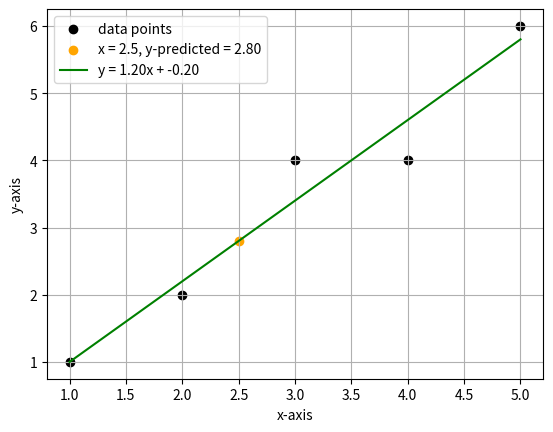

The script that saved this image:
import numpy as np
import matplotlib.pyplot as plt

x = np.array([1,2,3,4,5])
y = np.array([1, 2, 4, 4, 6])

# linear best fit: A = ((X^T * X) ^ -1) * X^T * y

# matrix A with ones on left side and x values on right
X = np.array([np.ones(len(x)), x]).T

# transpose X
X_transpose_X = X.T

# (X^T * X) ^ -1
X_T_X_inv = np.linalg.inv(X_transpose_X @ X)

# X^T * y
X_T_y = X.T @ y

# A = ((X^T * X) ^ -1) * X^T * y
A = X_T_X_inv @ X_T_y

y_intercept, slope = A

y_fit = slope * x + y_intercept


x_predict = 2.5
y_fit_predict = slope * x_predict + y_intercept
y_2_predict = 0.5 + x_predict
y_3_predict = 1.2 * x_predict

# plot points and linear regression line 
plt.scatter(x, y, color='k', label='data points')
plt.scatter(x_predict, y_fit_predict, color='orange', label=f'x = 2.5, y-predicted = {y_fit_predict:.2f}')
plt.plot(x, y_fit, color='g', label = f'y = {slope:.2f}x + {y_intercept:.2f}')
plt.xlabel('x-axis')
plt.ylabel('y-axis')
plt.grid()
plt.legend()
plt.show()





